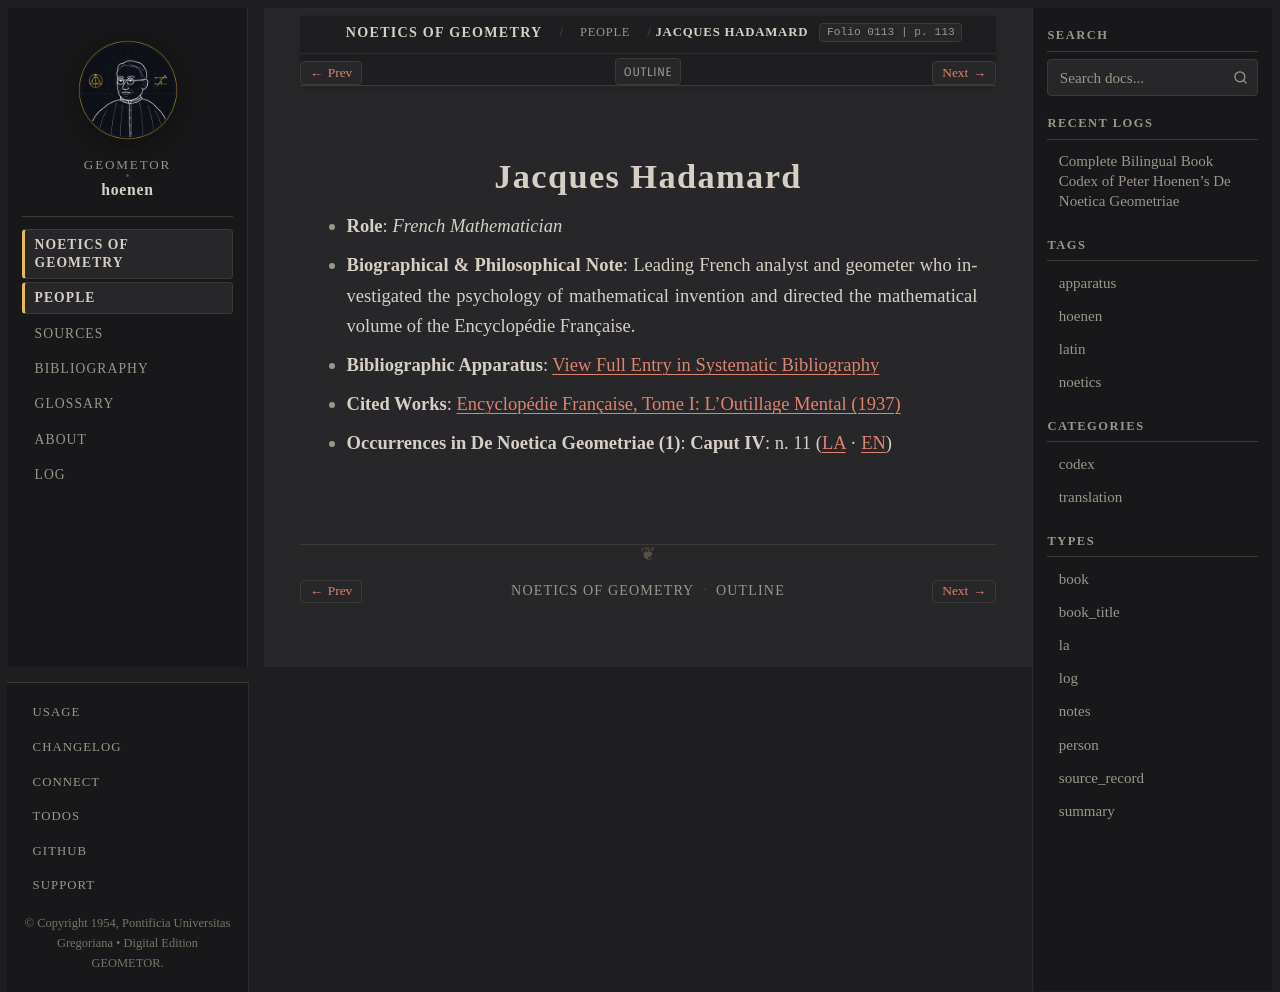

repository: geometor/hoenen · page: de_noetica_geometriae/people/hadamard.html · generator: sphinx

:type: person
:layout: book
:death_year: 1963
:death_label: 1963
:lifespan: 1865 – 1963
:excerpt: Role: French Mathematician*
:folio: 0113
:page: 113

.. _person-hadamard:

Jacques Hadamard
================

* **Role**: *French Mathematician*
* **Biographical & Philosophical Note**: Leading French analyst and geometer who investigated the psychology of mathematical invention and directed the mathematical volume of the Encyclopédie Française.
* **Bibliographic Apparatus**: :ref:`View Full Entry in Systematic Bibliography <bib-hadamard-jacques>`
* **Cited Works**: `Encyclopédie Française, Tome I: L'Outillage Mental (1937) <bibliography.html#work-hadamard-1937>`__
* **Occurrences in De Noetica Geometriae (1)**: **Caput IV**: n. 11 (`LA <caput-4/caput-4.html#occ-person-hadamard-1>`__ · `EN <caput-4/caput-4-en.html#occ-person-hadamard-1>`__)
